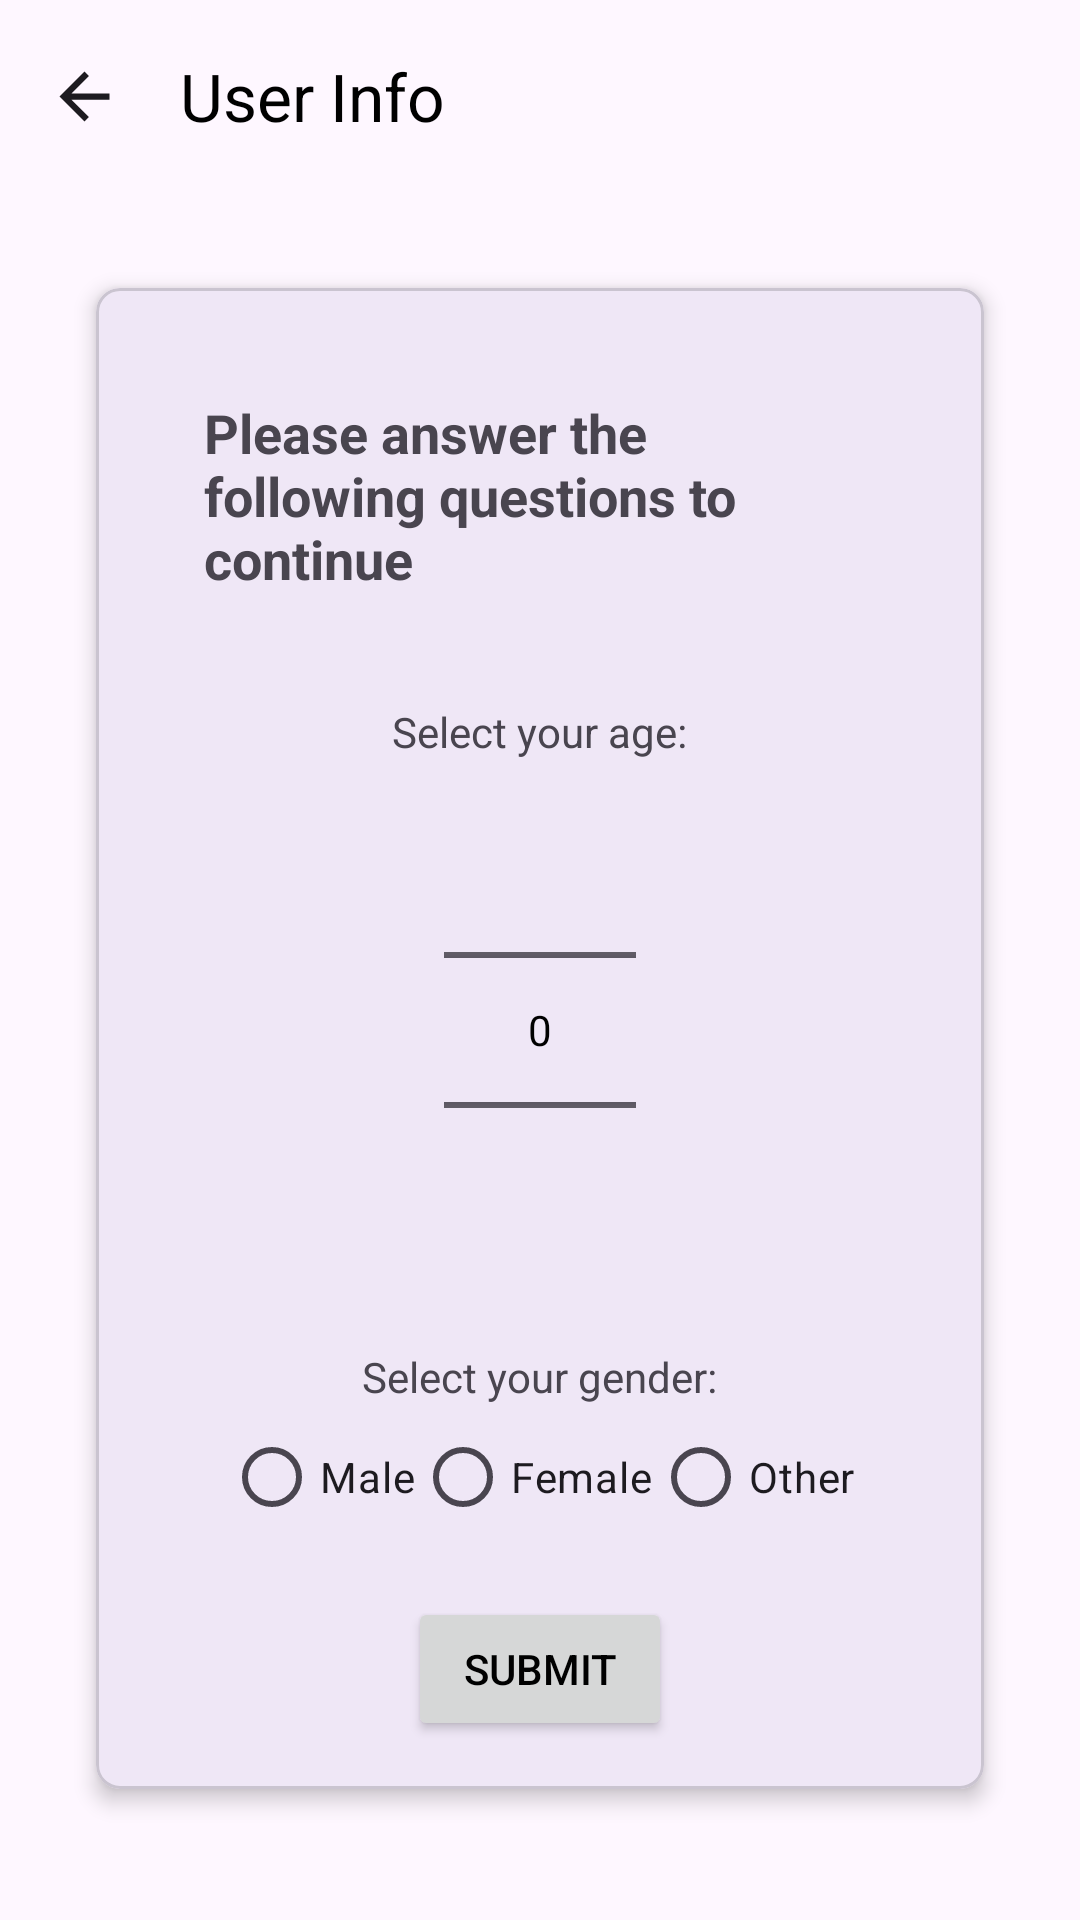

Android layout source for this screen:
<!-- AndroidManifest.xml: application theme Theme.RobuxEarny -->
<!-- res/layout/activity_user_info.xml -->
<?xml version="1.0" encoding="utf-8"?>
<LinearLayout xmlns:android="http://schemas.android.com/apk/res/android"
    xmlns:app="http://schemas.android.com/apk/res-auto"
    xmlns:tools="http://schemas.android.com/tools"
    android:layout_width="match_parent"
    android:layout_height="match_parent"
    android:fitsSystemWindows="true"
    android:orientation="vertical"
    tools:context=".activities.impl.UserInfoActivity">

    <com.google.android.material.appbar.AppBarLayout
        android:layout_width="match_parent"
        android:layout_height="wrap_content"
        android:fitsSystemWindows="true">

        <com.google.android.material.appbar.MaterialToolbar
            android:id="@+id/user_info_tb_toolbar"
            android:layout_width="match_parent"
            android:layout_height="?attr/actionBarSize"
            app:navigationIcon="@drawable/ic_back"
            app:navigationIconTint="?attr/colorOnSurface"
            app:title="@string/user_info" />

    </com.google.android.material.appbar.AppBarLayout>

    <ScrollView
        android:layout_width="match_parent"
        android:layout_height="match_parent">

        <LinearLayout
            android:layout_width="match_parent"
            android:layout_height="wrap_content"
            android:gravity="center"
            android:orientation="vertical"
            android:padding="16dp">

            <com.google.android.material.card.MaterialCardView
                android:layout_width="match_parent"
                android:layout_height="wrap_content"
                android:layout_margin="16dp"
                app:cardCornerRadius="8dp"
                app:cardElevation="4dp">

                <LinearLayout
                    android:layout_width="match_parent"
                    android:layout_height="wrap_content"
                    android:gravity="center"
                    android:orientation="vertical"
                    android:padding="16dp">

                    <TextView
                        android:layout_width="wrap_content"
                        android:layout_height="wrap_content"
                        android:layout_gravity="center_horizontal"
                        android:layout_marginBottom="16dp"
                        android:padding="20dp"
                        android:text="@string/user_info_title"
                        android:textSize="18sp"
                        android:textStyle="bold" />

                    <TextView
                        android:layout_width="wrap_content"
                        android:layout_height="wrap_content"
                        android:layout_gravity="center_horizontal"
                        android:text="@string/user_info_age" />

                    <NumberPicker
                        android:id="@+id/number_picker_age"
                        android:layout_width="wrap_content"
                        android:layout_height="wrap_content"
                        android:layout_gravity="center_horizontal" />

                    <TextView
                        android:layout_width="wrap_content"
                        android:layout_height="wrap_content"
                        android:layout_gravity="center_horizontal"
                        android:layout_marginTop="16dp"
                        android:text="@string/user_info_gender" />

                    <RadioGroup
                        android:id="@+id/radio_group_gender"
                        android:layout_width="wrap_content"
                        android:layout_height="wrap_content"
                        android:layout_gravity="center_horizontal"
                        android:orientation="horizontal">

                        <RadioButton
                            android:id="@+id/radio_button_male"
                            android:layout_width="wrap_content"
                            android:layout_height="wrap_content"
                            android:text="@string/male" />

                        <RadioButton
                            android:id="@+id/radio_button_female"
                            android:layout_width="wrap_content"
                            android:layout_height="wrap_content"
                            android:text="@string/female" />

                        <RadioButton
                            android:id="@+id/radio_button_other"
                            android:layout_width="wrap_content"
                            android:layout_height="wrap_content"
                            android:text="@string/other" />

                    </RadioGroup>

                    <Space
                        android:layout_width="0dp"
                        android:layout_height="0dp"
                        android:layout_weight="1" />

                    <Button
                        android:id="@+id/button_submit"
                        android:layout_width="wrap_content"
                        android:layout_height="wrap_content"
                        android:layout_gravity="center_horizontal"
                        android:layout_marginTop="16dp"
                        android:text="@string/submit" />

                </LinearLayout>
            </com.google.android.material.card.MaterialCardView>

        </LinearLayout>
    </ScrollView>
</LinearLayout>
<!-- resources referenced by this layout -->
<resources>
  <!-- drawable ic_back (drawable) -->
  <vector android:alpha="1" android:autoMirrored="true"
      android:height="25dp" android:tint="#000000"
      android:viewportHeight="24" android:viewportWidth="24"
      android:width="25dp" xmlns:android="http://schemas.android.com/apk/res/android">
      <path android:fillColor="@android:color/white" android:pathData="M20,11H7.83l5.59,-5.59L12,4l-8,8 8,8 1.41,-1.41L7.83,13H20v-2z"/>
  </vector>
  <string name="female">Female</string>
  <string name="male">Male</string>
  <string name="other">Other</string>
  <string name="submit">Submit</string>
  <string name="user_info">User Info</string>
  <string name="user_info_age">Select your age:</string>
  <string name="user_info_gender">Select your gender:</string>
  <string name="user_info_title">Please answer the following questions to continue</string>
  <style name="Theme.RobuxEarny" parent="Base.Theme.RobuxEarny" />
  <style name="Base.Theme.RobuxEarny" parent="Theme.Material3.DayNight.NoActionBar">
          
          <item name="android:textColorPrimary">@color/black</item>
          
      </style>
  <color name="black">#FF000000</color>
</resources>
